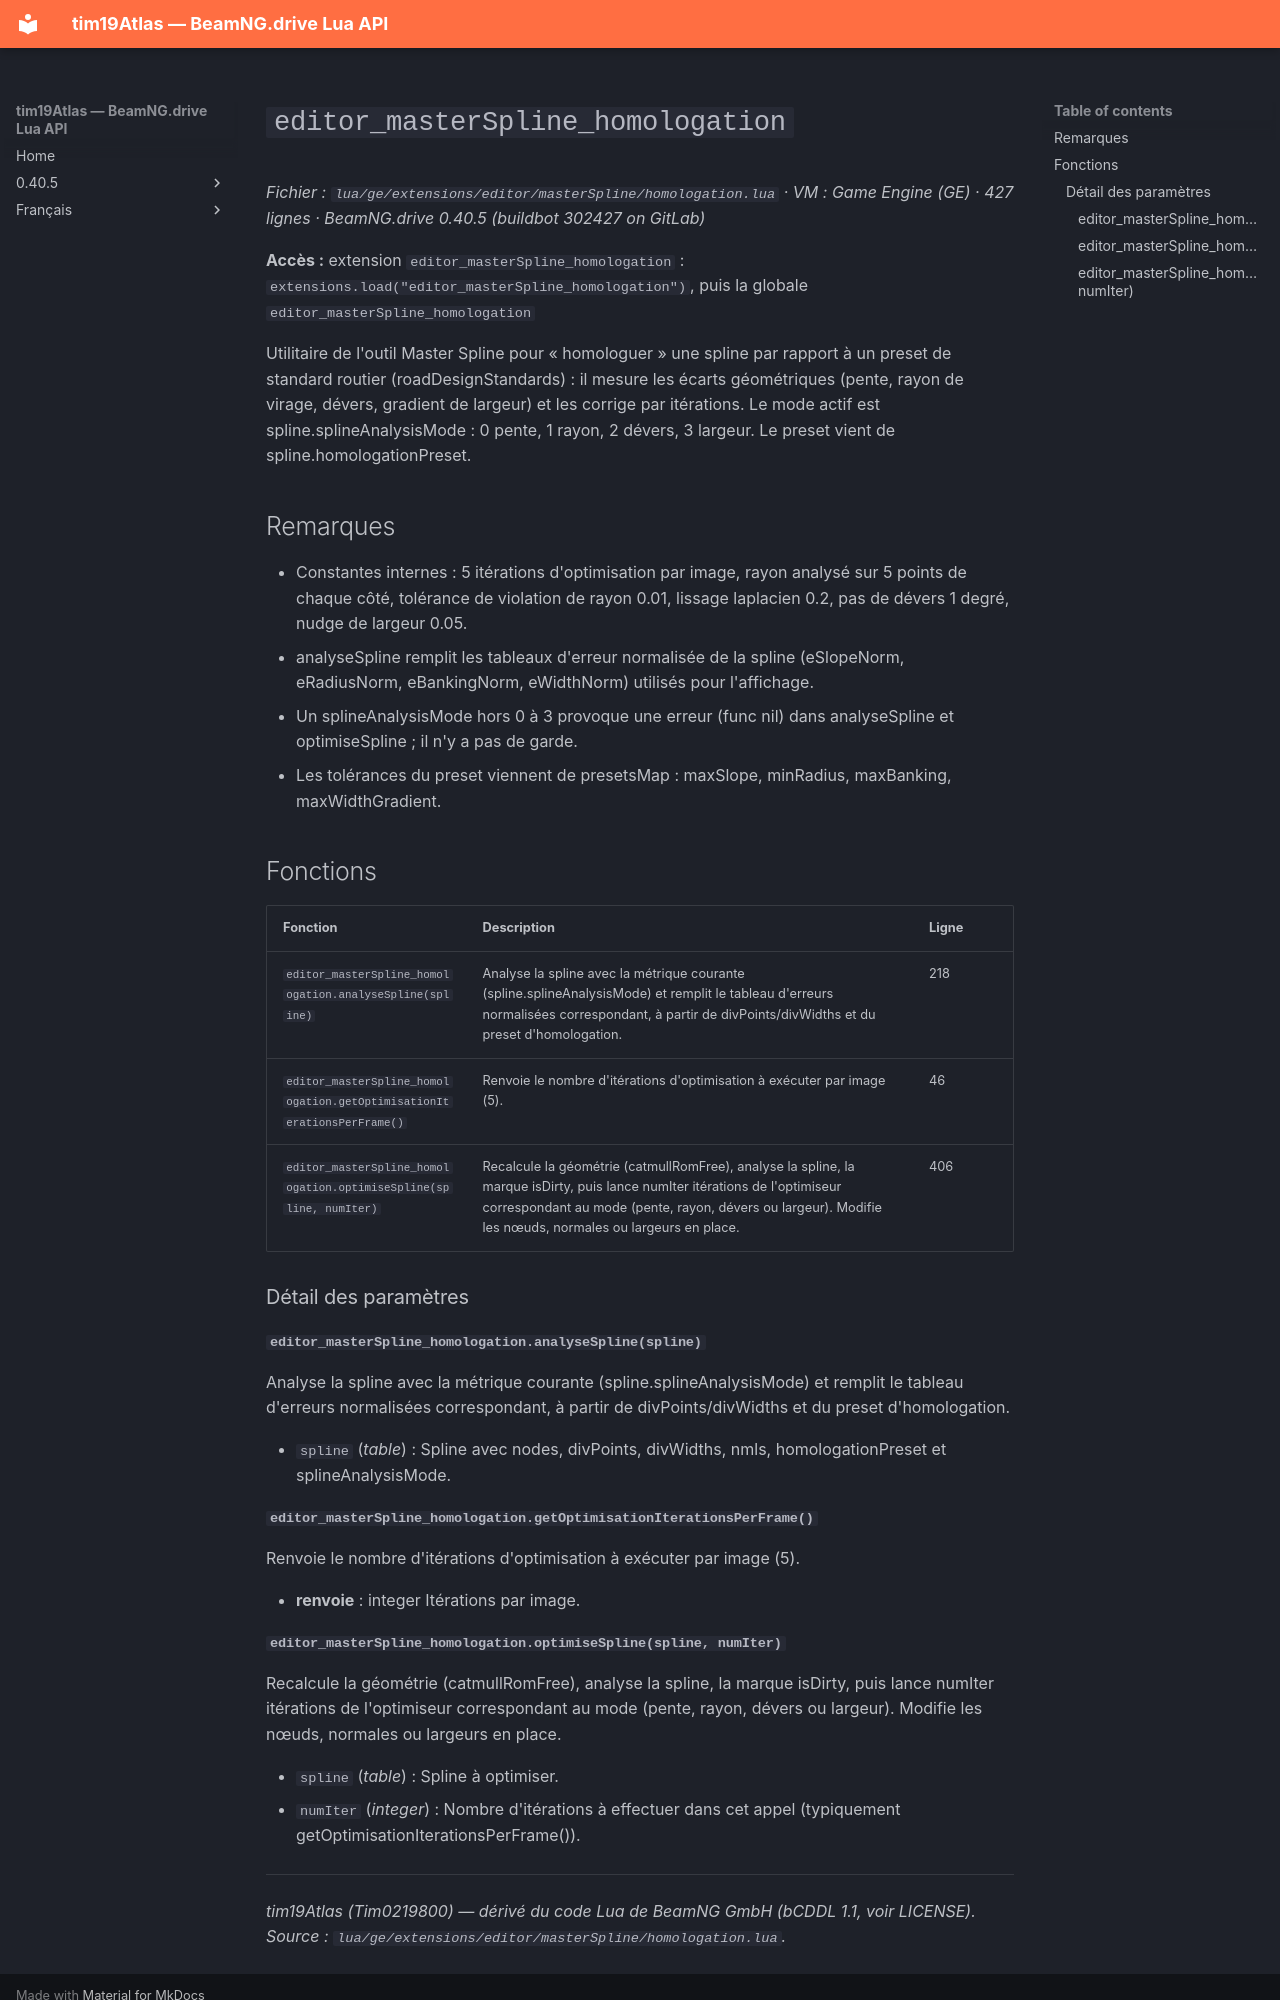

repository: Tim0219800/beamng-lua-atlas · page: fr/0.40.5/ge/extensions/editor/masterSpline/homologation.html · generator: mkdocs

# `editor_masterSpline_homologation`

*Fichier : `lua/ge/extensions/editor/masterSpline/homologation.lua` · VM : Game Engine (GE) · 427 lignes · BeamNG.drive 0.40.5 (buildbot 302427 on GitLab)*

**Accès :** extension `editor_masterSpline_homologation` : `extensions.load("editor_masterSpline_homologation")`, puis la globale `editor_masterSpline_homologation`

Utilitaire de l'outil Master Spline pour « homologuer » une spline par rapport à un preset de standard routier (roadDesignStandards) : il mesure les écarts géométriques (pente, rayon de virage, dévers, gradient de largeur) et les corrige par itérations. Le mode actif est spline.splineAnalysisMode : 0 pente, 1 rayon, 2 dévers, 3 largeur. Le preset vient de spline.homologationPreset.

## Remarques

- Constantes internes : 5 itérations d'optimisation par image, rayon analysé sur 5 points de chaque côté, tolérance de violation de rayon 0.01, lissage laplacien 0.2, pas de dévers 1 degré, nudge de largeur 0.05.
- analyseSpline remplit les tableaux d'erreur normalisée de la spline (eSlopeNorm, eRadiusNorm, eBankingNorm, eWidthNorm) utilisés pour l'affichage.
- Un splineAnalysisMode hors 0 à 3 provoque une erreur (func nil) dans analyseSpline et optimiseSpline ; il n'y a pas de garde.
- Les tolérances du preset viennent de presetsMap : maxSlope, minRadius, maxBanking, maxWidthGradient.

## Fonctions

| Fonction | Description | Ligne |
|---|---|---|
| `editor_masterSpline_homologation.analyseSpline(spline)` | Analyse la spline avec la métrique courante (spline.splineAnalysisMode) et remplit le tableau d'erreurs normalisées correspondant, à partir de divPoints/divWidths et du preset d'homologation. | 218 |
| `editor_masterSpline_homologation.getOptimisationIterationsPerFrame()` | Renvoie le nombre d'itérations d'optimisation à exécuter par image (5). | 46 |
| `editor_masterSpline_homologation.optimiseSpline(spline, numIter)` | Recalcule la géométrie (catmullRomFree), analyse la spline, la marque isDirty, puis lance numIter itérations de l'optimiseur correspondant au mode (pente, rayon, dévers ou largeur). Modifie les nœuds, normales ou largeurs en place. | 406 |

### Détail des paramètres

#### `editor_masterSpline_homologation.analyseSpline(spline)`

Analyse la spline avec la métrique courante (spline.splineAnalysisMode) et remplit le tableau d'erreurs normalisées correspondant, à partir de divPoints/divWidths et du preset d'homologation.

- `spline` (*table*) : Spline avec nodes, divPoints, divWidths, nmls, homologationPreset et splineAnalysisMode.

#### `editor_masterSpline_homologation.getOptimisationIterationsPerFrame()`

Renvoie le nombre d'itérations d'optimisation à exécuter par image (5).

- **renvoie** : integer Itérations par image.
